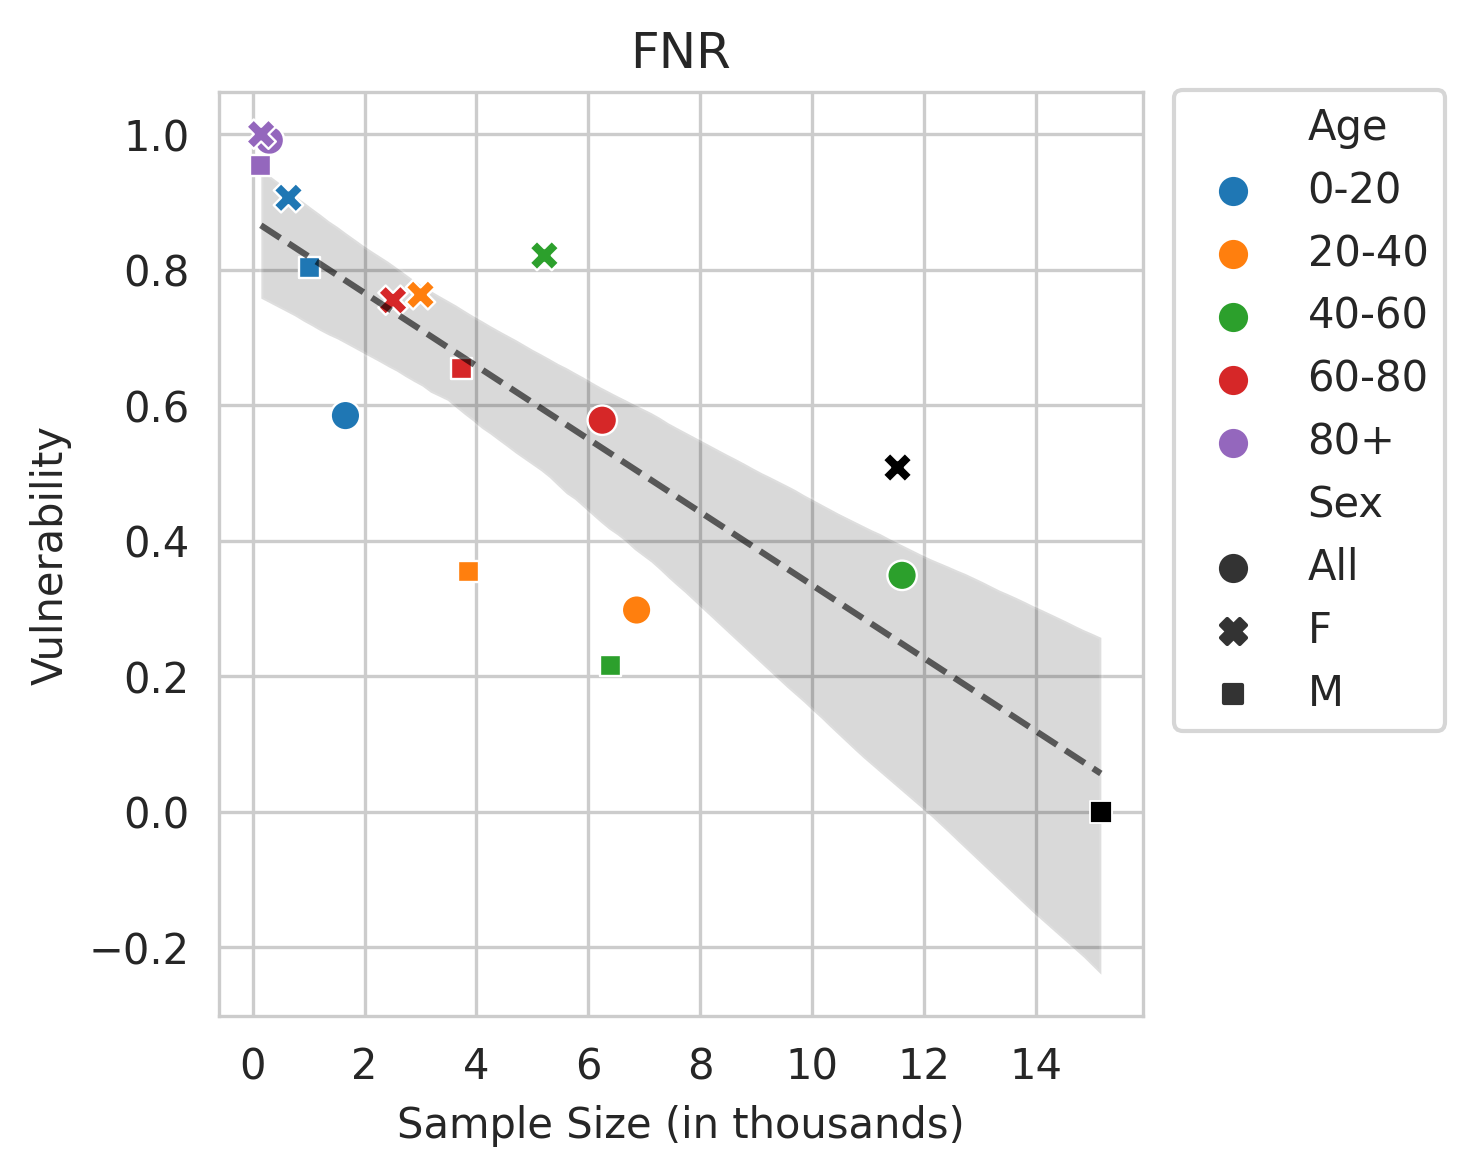

Source data for this figure (header and first rows):
Sex, Age, count, coeff
All, 0-20, 1.659, 0.5846
All, 20-40, 6.865, 0.2976
All, 40-60, 11.61, 0.3488
All, 60-80, 6.251, 0.5778
All, 80+, 0.297, 0.9911
F, 0-20, 0.64, 0.9061
F, 20-40, 3.001, 0.7629
F, 40-60, 5.216, 0.8209
F, 60-80, 2.51, 0.7549
F, 80+, 0.151, 1.0
F, , 11.52, 0.5089
M, 0-20, 1.019, 0.8028
M, 20-40, 3.864, 0.355
M, 40-60, 6.396, 0.2151
M, 60-80, 3.741, 0.6541
M, 80+, 0.146, 0.9536
M, , 15.17, 0.0
